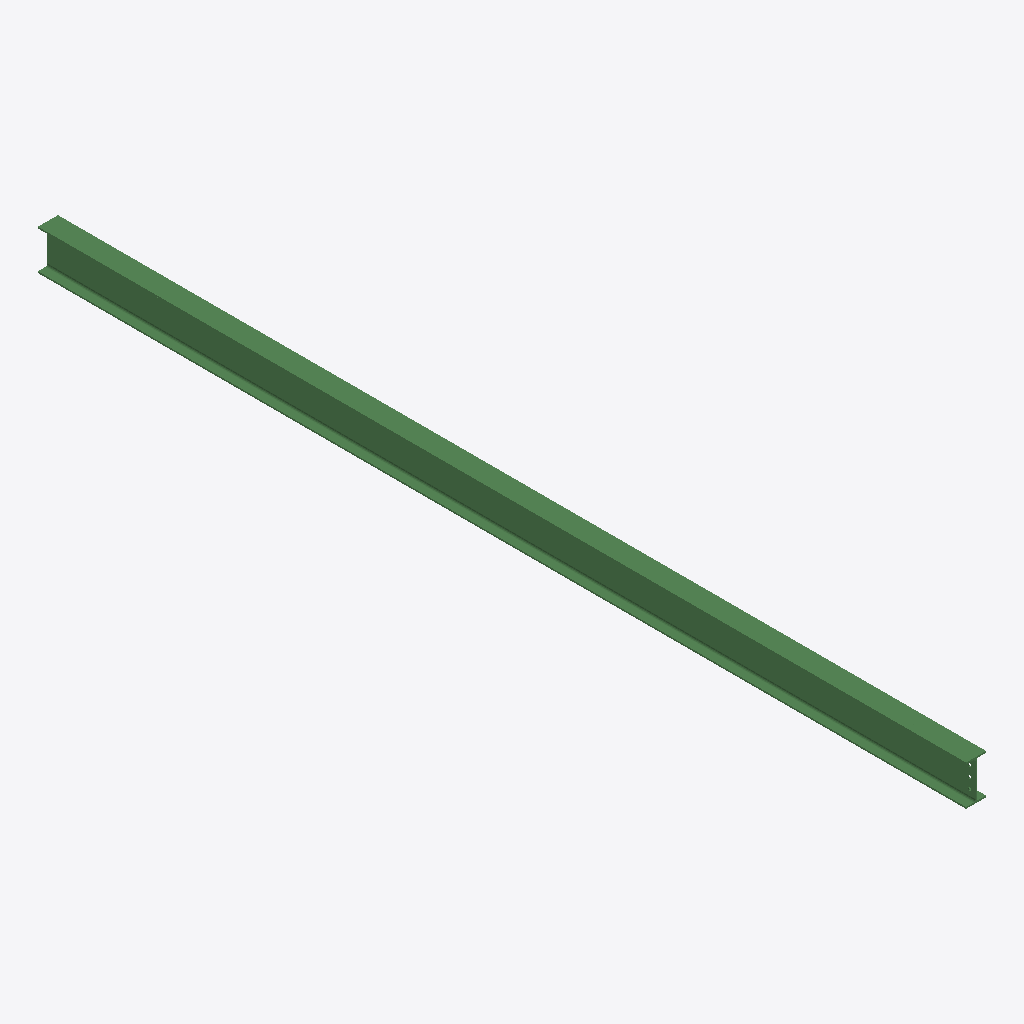
Isometric view of an IFC building model (IFC-SPF (STEP), schema IFC2X3, length unit millimetre), seen from the south-west, elements coloured by IFC class: 1 beam (green).
Extent 0.1 m × 6.2 m × 0.3 m (x, y, z). Storeys (1): Undefined at 0.00 m. Elements (1): 1 IfcBeam.

HEADER;
FILE_DESCRIPTION(('ViewDefinition[AISC_Steel_Detailing]','Option [BaseQuantities:Off]','Option [GridExport:On]','Option [Assemblies:Off]','Option [Bolts:On]','Option [Rebars:On]','Option [PourObjects:Off]','Option [Welds:On]','Option [SurfaceTreatments:On]','Option [LocationBy:0]','Option [ViewColors:Off]','Option [SectionedSpine:Off]','[2 more]'),'2;1');
FILE_NAME('b_1030_Qty_3.ifc','2026-05-16T11:53:14',('GIOVANNIPC\\gcorrea'),('Structural Designer'),'IFC Database version: Work','Tekla Structures 2020 Service Pack 5, IFC Export','');
FILE_SCHEMA(('IFC2X3'));
ENDSEC;
DATA;
#37=IFCPROJECT('2G7ZFDNE16yBDU14FA92Me',#5,'Proyecto',$,$,$,$,(#11),#36);
#39=IFCSITE('2xvEzEinjBTea80yOTcujY',#5,'Obra',$,$,#38,$,$,.ELEMENT.,$,$,$,$,$);
#41=IFCBUILDING('2AEviCRnnDTBtK$nb0upKk',#5,'Undefined',$,$,#40,$,$,.ELEMENT.,$,$,$);
#43=IFCBUILDINGSTOREY('29hdEUCErFze9E_VIAceOd',#5,'Undefined',$,$,#42,$,$,.ELEMENT.,0.0);
#64=IFCBEAM('0GIbp0lDT5CQK6bEjS9hQd',#44,'BEAM','IPE270','IPE270',#47,#63,'ID104a5cc0-bcd7-4531-a506-94eb5c26b6a7');
ENDSEC;
